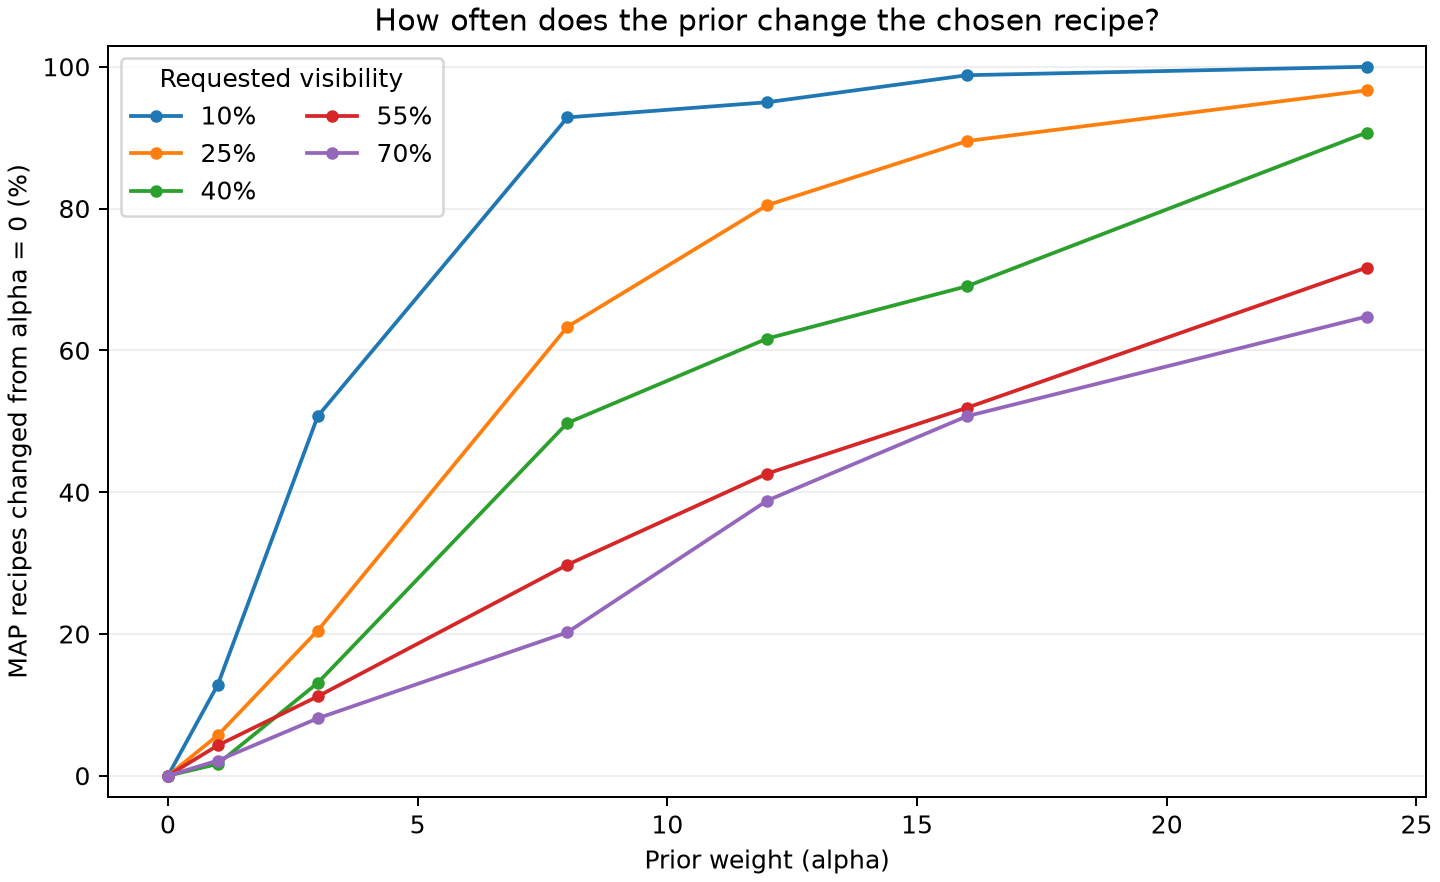

Source data for this figure (header and first rows):
visibility_pct, prior_weight, responses, changed_recipes, changed_pct, mean_score
10.0, 0.0, 420, 0, 0.0, 4.407
10.0, 1.0, 420, 54, 12.86, 4.476
10.0, 3.0, 420, 213, 50.71, 4.367
10.0, 8.0, 420, 390, 92.86, 3.379
10.0, 12.0, 420, 399, 95.0, 2.986
10.0, 16.0, 420, 415, 98.81, 2.738
10.0, 24.0, 420, 420, 100.0, 2.479
25.0, 0.0, 420, 0, 0.0, 5.379
25.0, 1.0, 420, 24, 5.714, 5.39
25.0, 3.0, 420, 86, 20.48, 5.295
25.0, 8.0, 420, 266, 63.33, 4.679
25.0, 12.0, 420, 338, 80.48, 4.231
25.0, 16.0, 420, 376, 89.52, 3.931
25.0, 24.0, 420, 406, 96.67, 3.383
40.0, 0.0, 420, 0, 0.0, 5.431
40.0, 1.0, 420, 7, 1.667, 5.438
40.0, 3.0, 420, 55, 13.1, 5.421
40.0, 8.0, 420, 209, 49.76, 4.943
40.0, 12.0, 420, 259, 61.67, 4.681
40.0, 16.0, 420, 290, 69.05, 4.498
40.0, 24.0, 420, 381, 90.71, 3.938
55.0, 0.0, 420, 0, 0.0, 5.64
55.0, 1.0, 420, 18, 4.286, 5.655
55.0, 3.0, 420, 47, 11.19, 5.612
55.0, 8.0, 420, 125, 29.76, 5.298
55.0, 12.0, 420, 179, 42.62, 5.069
55.0, 16.0, 420, 218, 51.9, 4.8
55.0, 24.0, 420, 301, 71.67, 4.362
70.0, 0.0, 420, 0, 0.0, 5.855
70.0, 1.0, 420, 9, 2.143, 5.819
70.0, 3.0, 420, 34, 8.095, 5.726
70.0, 8.0, 420, 85, 20.24, 5.59
70.0, 12.0, 420, 163, 38.81, 5.236
70.0, 16.0, 420, 213, 50.71, 4.938
70.0, 24.0, 420, 272, 64.76, 4.548
